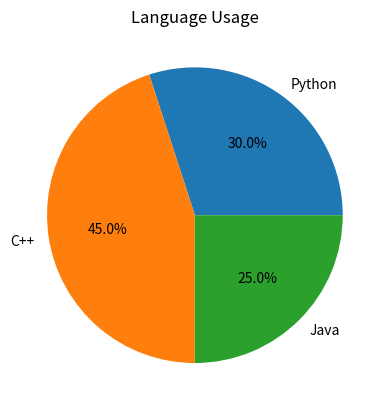

Write the Python code that produced this figure.
import matplotlib.pyplot as plt

sizes = [30, 45, 25]
labels = ['Python', 'C++', 'Java']

plt.pie(sizes, labels=labels, autopct='%1.1f%%')
plt.title("Language Usage")
plt.show()
